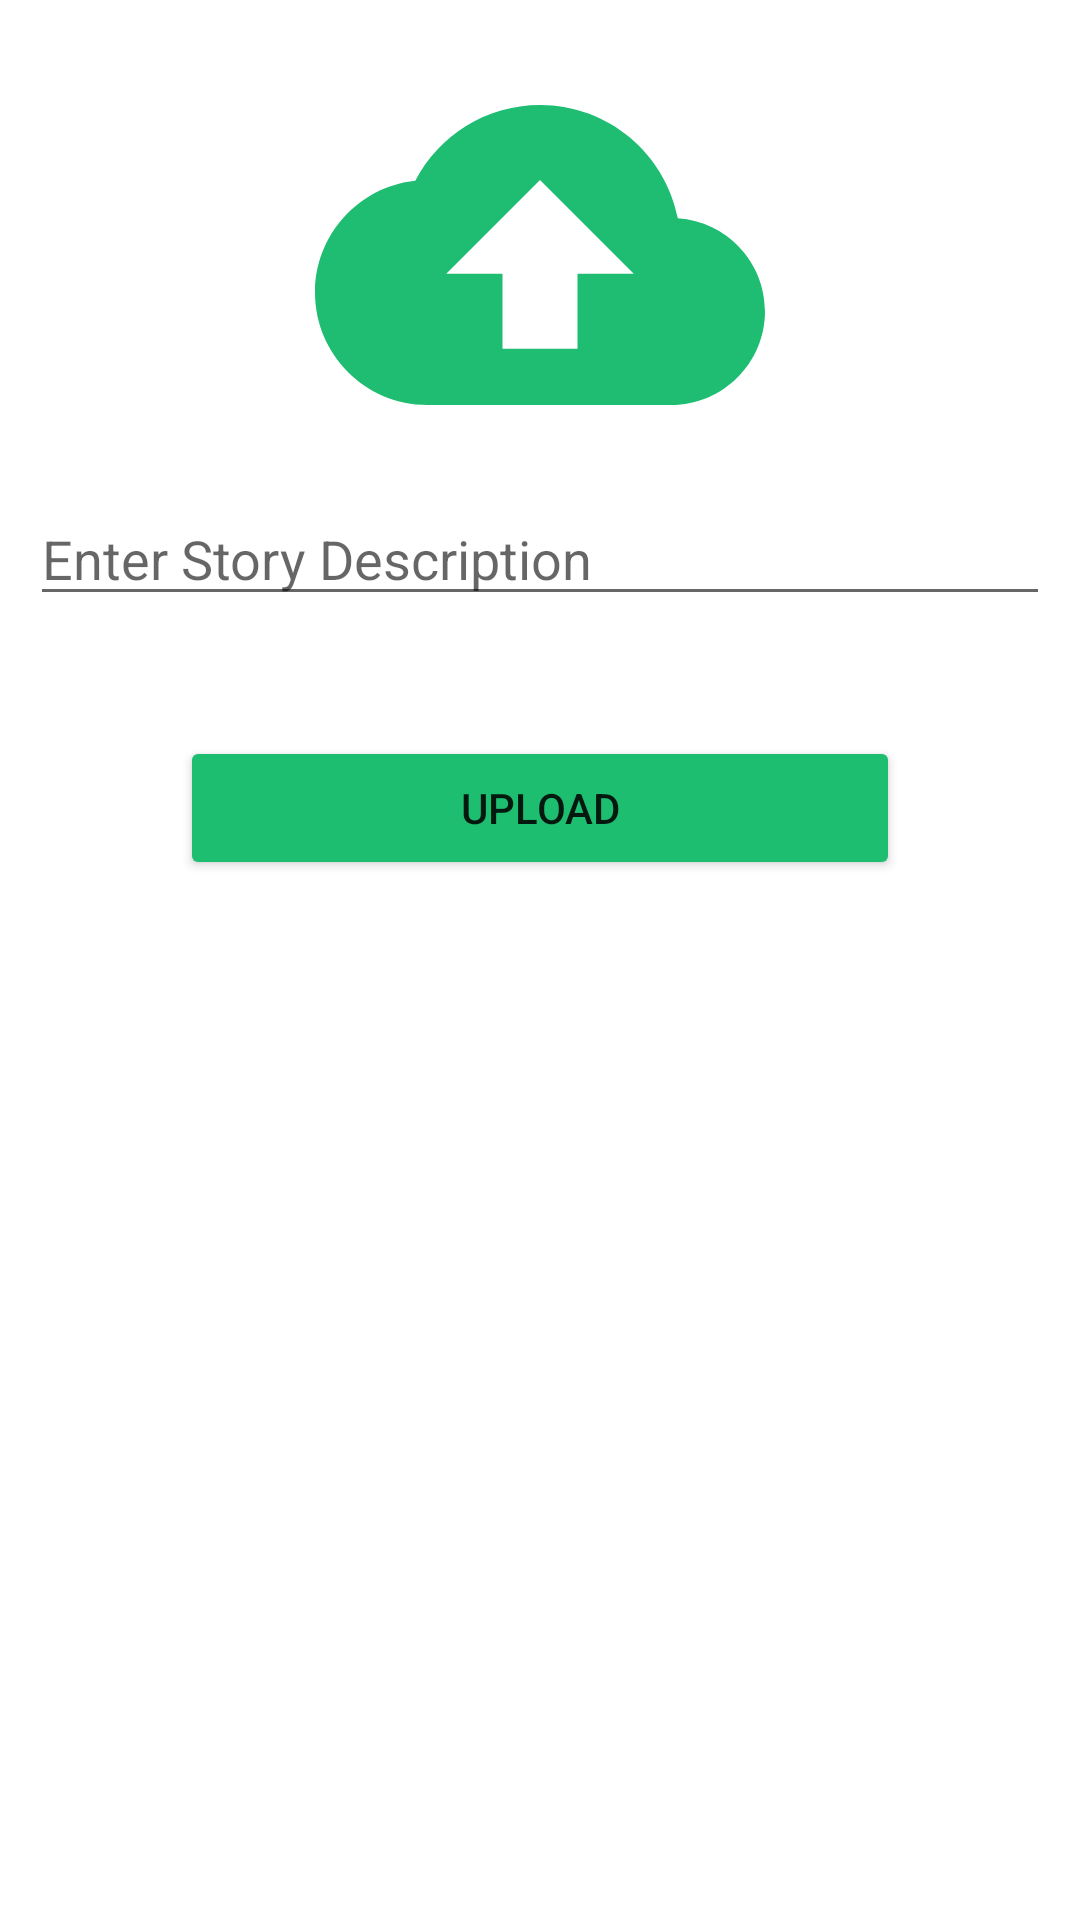

Here is an Android app screen rendered from its layout file. Give the layout XML and the strings, colors and styles it references.
<!-- AndroidManifest.xml: application theme Theme.WhatsAppClone -->
<!-- res/layout/add_stories.xml -->
<?xml version="1.0" encoding="utf-8"?>
<RelativeLayout xmlns:android="http://schemas.android.com/apk/res/android"
    xmlns:app="http://schemas.android.com/apk/res-auto"
    xmlns:tools="http://schemas.android.com/tools"
    android:layout_width="match_parent"
    android:layout_height="match_parent">

    <ImageView
        android:id="@+id/stories_add_image"
        android:layout_width="150dp"
        android:layout_height="150dp"
        android:layout_centerHorizontal="true"
        android:layout_marginTop="10dp"
        android:src="@drawable/baseline_cloud_upload_24" />

    <EditText
        android:id="@+id/edtStories_Description"
        android:layout_width="340dp"
        android:layout_height="wrap_content"
        android:layout_below="@+id/stories_add_image"
        android:layout_centerHorizontal="true"
        android:layout_marginTop="4dp"
        android:hint="Enter Story Description" />

    <Button
        android:id="@+id/uploadStoriesBtn"
        android:layout_width="240dp"
        android:layout_height="wrap_content"
        android:layout_below="@+id/edtStories_Description"
        android:layout_centerHorizontal="true"
        android:layout_marginTop="40dp"
        android:backgroundTint="@color/green"
        android:text="Upload" />


</RelativeLayout>
<!-- resources referenced by this layout -->
<resources>
  <color name="green">#1EBE71</color>
  <!-- drawable baseline_cloud_upload_24 (drawable) -->
  <vector android:height="24dp" android:tint="#1EBD71"
      android:viewportHeight="24" android:viewportWidth="24"
      android:width="24dp" xmlns:android="http://schemas.android.com/apk/res/android">
      <path android:fillColor="@android:color/white" android:pathData="M19.35,10.04C18.67,6.59 15.64,4 12,4 9.11,4 6.6,5.64 5.35,8.04 2.34,8.36 0,10.91 0,14c0,3.31 2.69,6 6,6h13c2.76,0 5,-2.24 5,-5 0,-2.64 -2.05,-4.78 -4.65,-4.96zM14,13v4h-4v-4H7l5,-5 5,5h-3z"/>
  </vector>
  <style name="Theme.WhatsAppClone" parent="Theme.MaterialComponents.DayNight.NoActionBar">
          
          <item name="colorPrimary">@color/purple_500</item>
          <item name="colorPrimaryVariant">@color/purple_700</item>
          <item name="colorOnPrimary">@color/white</item>
          
          <item name="colorSecondary">@color/teal_200</item>
          <item name="colorSecondaryVariant">@color/teal_700</item>
          <item name="colorOnSecondary">@color/black</item>
          
          <item name="android:statusBarColor">?attr/colorPrimaryVariant</item>
          
      </style>
  <color name="purple_500">#FF6200EE</color>
  <color name="purple_700">#FF3700B3</color>
  <color name="white">#FFFFFFFF</color>
  <color name="teal_200">#FF03DAC5</color>
  <color name="teal_700">#FF018786</color>
  <color name="black">#FF000000</color>
</resources>
